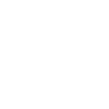
t = 0.00 s
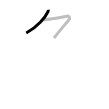
t = 1.25 s
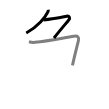
t = 2.50 s
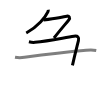
t = 3.50 s
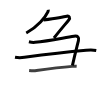
t = 4.75 s
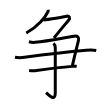
t = 6.00 s

The animated SVG that drew these frames (rendered in a browser with its animation timeline set to each time). Animation: 6 SMIL elements (animate=6); one cycle of 6.00 s.

<svg width="109px" height="109px" viewBox="0 0 px 109px" xmlns="http://www.w3.org/2000/svg" xmlns:xlink="http://www.w3.org/1999/xlink" xml:space="preserve" version="1.1"  baseProfile="full">
<path d="M48.25,9.75c0.06,0.54-0.03,1.44-0.37,2.18C45.5,17,37.89,26.84,26.25,33" style="fill:none;stroke:black;stroke-width:3;opacity:0">
  <animate attributeType="CSS" attributeName="opacity" from="0" to="1" begin="0s" dur="1s" repeatCount="0" fill="freeze" />
</path>
<path d="M43.5,20.01c5.46-0.79,20.94-3.2,23.19-3.77c2.44-0.61,3.81,1.64,2.06,3.76C64.47,25.19,59.5,30.88,54,38" style="fill:none;stroke:black;stroke-width:3;opacity:0">
  <animate attributeType="CSS" attributeName="opacity" from="0" to="1" begin="1s" dur="1s" repeatCount="0" fill="freeze" />
</path>
<path d="M28.92,41.83c2.21,0.54,3.89,0.79,6.14,0.53c13.73-1.54,28.49-4.53,38.93-6.14c3.89-0.6,5.26,1.03,4.44,4.38c-1.84,7.51-3.43,13.27-5.98,24.8" style="fill:none;stroke:black;stroke-width:3;opacity:0">
  <animate attributeType="CSS" attributeName="opacity" from="0" to="1" begin="2s" dur="1s" repeatCount="0" fill="freeze" />
</path>
<path d="M15,57.25c3.25,0.62,6.2,0.54,9.5,0.1c19.41-2.56,45.11-5.53,61.63-7.03c3.5-0.32,6.65-0.41,10.12,0.18" style="fill:none;stroke:black;stroke-width:3;opacity:0">
  <animate attributeType="CSS" attributeName="opacity" from="0" to="1" begin="3s" dur="1s" repeatCount="0" fill="freeze" />
</path>
<path d="M29.13,70.44c2.52,0.22,4.86,0.37,7.37,0.03C46.5,69.12,60,67.38,72.01,66.37c1.96-0.16,3.19-0.12,4.66-0.02" style="fill:none;stroke:black;stroke-width:3;opacity:0">
  <animate attributeType="CSS" attributeName="opacity" from="0" to="1" begin="4s" dur="1s" repeatCount="0" fill="freeze" />
</path>
<path d="M53.52,43.33c0.98,0.92,1.76,2.42,1.76,4.52c0,14.9-0.01,40.16-0.01,45.12c0,9.66-7.71,1-9.21-0.25" style="fill:none;stroke:black;stroke-width:3;opacity:0">
  <animate attributeType="CSS" attributeName="opacity" from="0" to="1" begin="5s" dur="1s" repeatCount="0" fill="freeze" />
</path>
</svg>
